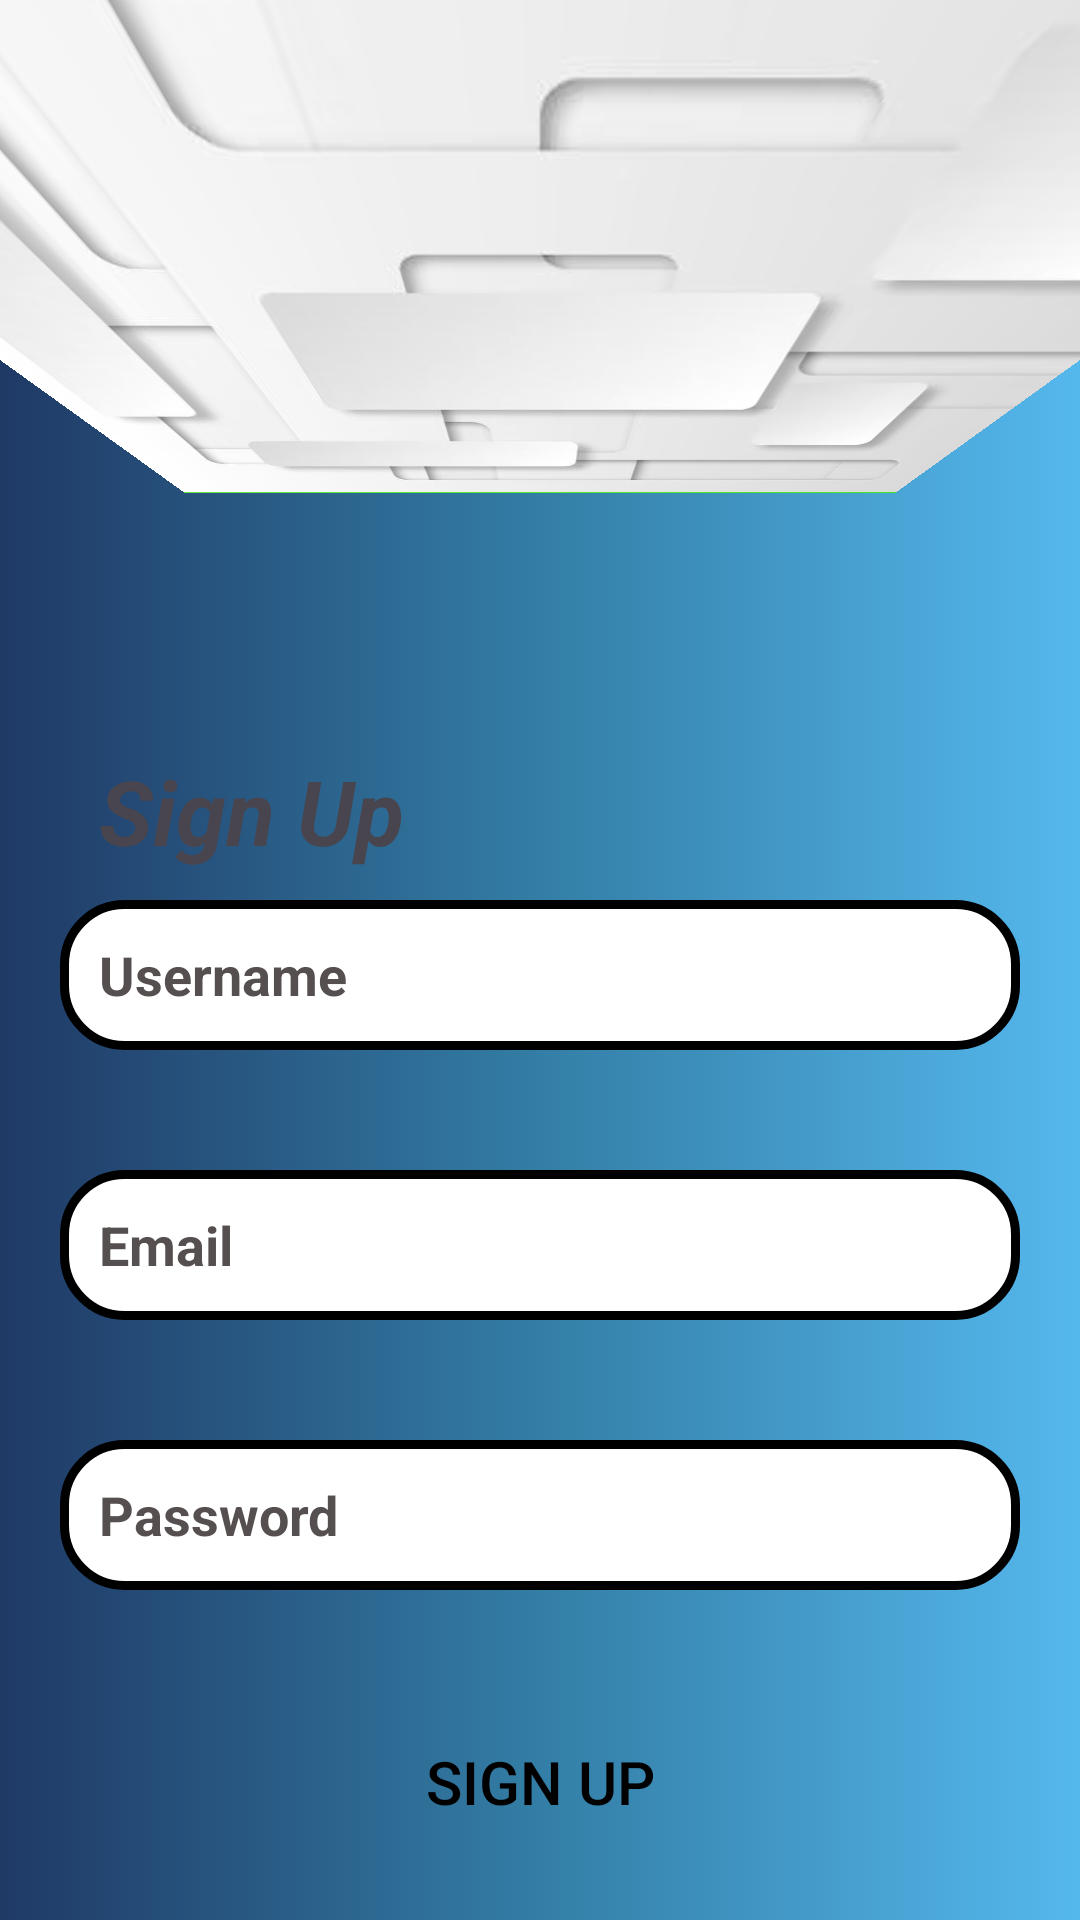

The Android layout XML behind this screen, and the referenced resources:
<!-- AndroidManifest.xml: application theme Theme.BeReady -->
<!-- res/layout/signup.xml -->
<?xml version="1.0" encoding="utf-8"?>
<RelativeLayout xmlns:android="http://schemas.android.com/apk/res/android"
    android:background="@drawable/bg"
    xmlns:tools="http://schemas.android.com/tools"
    android:layout_width="match_parent"
    android:layout_height="match_parent"
    tools:context=".SignUp">

    <ImageView
        android:layout_width="wrap_content"
        android:layout_height="match_parent"
        android:layout_alignParentStart="true"
        android:layout_alignParentTop="true"
        android:layout_marginBottom="400dp"
        android:rotationX="-56"
        android:src="@drawable/d1" />

    <TextView
    android:layout_width="wrap_content"
    android:layout_height="wrap_content"
    android:layout_marginTop="250dp"
    android:text="Sign Up"
    android:textSize="30sp"
    android:paddingLeft="13dp"
    android:layout_marginBottom="30dp"
    android:textStyle="bold|italic"
    android:layout_marginLeft="20dp"
    android:layout_marginRight="20dp"/>
    <EditText
        android:id="@+id/username"
        android:layout_width="match_parent"
        android:layout_height="50dp"
        android:textColorHint="@color/hint"

        android:layout_marginTop="300dp"
        android:hint="Username"
        android:textStyle="bold"
        android:textColor="@color/black"
        android:paddingLeft="13dp"
        android:layout_marginBottom="30dp"
        android:background="@drawable/edt_background"
        android:layout_marginLeft="20dp"
        android:layout_marginRight="20dp"/>
    <EditText
        android:id="@+id/edt_email"
        android:layout_width="match_parent"
        android:layout_height="50dp"
        android:textStyle="bold"
        android:textColorHint="@color/hint"
        android:textColor="@color/black"
        android:layout_marginTop="390dp"
        android:hint="Email"
        android:paddingLeft="13dp"
        android:layout_marginBottom="30dp"
        android:background="@drawable/edt_background"
        android:layout_marginLeft="20dp"
        android:layout_marginRight="20dp"/>

    <EditText
        android:id="@+id/edt_password"
        android:layout_width="match_parent"
        android:layout_height="50dp"
        android:layout_below="@+id/edt_email"
        android:layout_marginTop="10dp"
        android:hint="Password"
        android:textStyle="bold"
        android:textColorHint="@color/hint"
        android:textColor="@color/black"
        android:paddingLeft="13dp"
        android:background="@drawable/edt_background"
        android:layout_marginLeft="20dp"
        android:layout_marginBottom="30dp"
        android:layout_marginRight="20dp"/>


    <Button
        android:id="@+id/btnSignUp"
        android:layout_width="150dp"
        android:layout_height="wrap_content"
        android:layout_below="@id/edt_password"
        android:text="Sign up"
        android:background="@drawable/btn_background"

        android:textColor="@color/black"
        android:textSize="20sp"
        android:layout_centerHorizontal="true"
        android:layout_marginTop="10dp"/>


</RelativeLayout>
<!-- resources referenced by this layout -->
<resources>
  <color name="black">#FF000000</color>
  <color name="hint">#FF554F4F</color>
  <!-- drawable bg (drawable) -->
  <?xml version="1.0" encoding="utf-8"?>
  <selector xmlns:android="http://schemas.android.com/apk/res/android">
      <item>
          <shape android:shape="rectangle">
              <gradient
                  android:startColor="#1F3965"
                  android:centerColor="#337EA6"
                  android:endColor="#55B8ED">
              </gradient>
          </shape>
      </item>
  </selector>
  <!-- drawable d1: jpg bitmap (drawable, 13184 bytes) -->
  <!-- drawable edt_background (drawable) -->
  <?xml version="1.0" encoding="utf-8"?>
  <shape xmlns:android="http://schemas.android.com/apk/res/android">
      <corners android:radius="20dp"/>
      <stroke android:color="@color/black" android:width="3dp"/>
      <solid
          android:color="@color/white"/>
  </shape>
  <style name="Theme.BeReady" parent="Base.Theme.BeReady" />
  <color name="white">#FFFFFFFF</color>
  <style name="Base.Theme.BeReady" parent="Theme.Material3.DayNight.NoActionBar">
          
          
      </style>
</resources>
